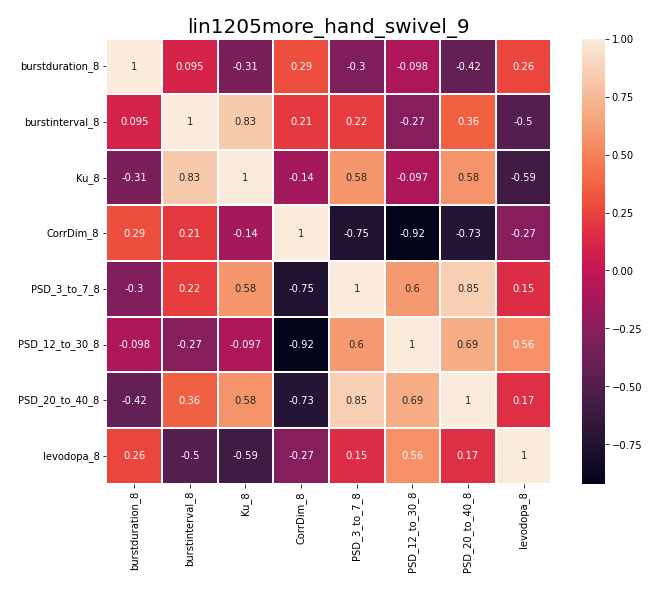

Data behind this chart, as committed beside it:
, burstduration_8, burstinterval_8, Ku_8, CorrDim_8, PSD_3_to_7_8, PSD_12_to_30_8, PSD_20_to_40_8, levodopa_8
burstduration_8, 1.0, 0.09468, -0.3149, 0.2885, -0.2991, -0.09793, -0.4169, 0.2649
burstinterval_8, 0.09468, 1.0, 0.8323, 0.2074, 0.2218, -0.2713, 0.3577, -0.4984
Ku_8, -0.3149, 0.8323, 1.0, -0.143, 0.5824, -0.09735, 0.5777, -0.5948
CorrDim_8, 0.2885, 0.2074, -0.143, 1.0, -0.7537, -0.9191, -0.7253, -0.2714
PSD_3_to_7_8, -0.2991, 0.2218, 0.5824, -0.7537, 1.0, 0.601, 0.8507, 0.152
PSD_12_to_30_8, -0.09793, -0.2713, -0.09735, -0.9191, 0.601, 1.0, 0.6868, 0.561
PSD_20_to_40_8, -0.4169, 0.3577, 0.5777, -0.7253, 0.8507, 0.6868, 1.0, 0.167
levodopa_8, 0.2649, -0.4984, -0.5948, -0.2714, 0.152, 0.561, 0.167, 1.0
